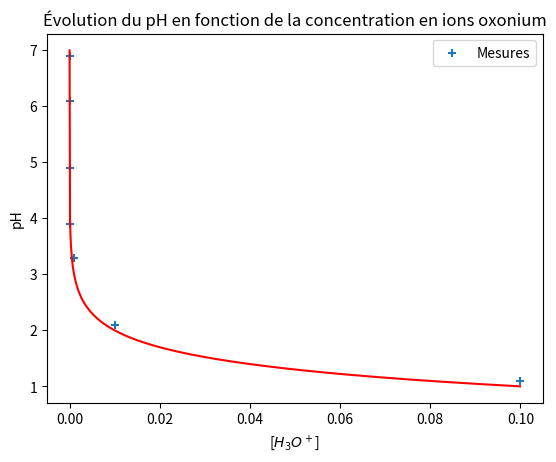

Recreate this plot in Python.
## TP Définition du pH ##

import numpy as np
import matplotlib.pyplot as plt

# Points de mesure
c, pH = [0.1,0.01,0.001,1*10**-4,1*10**-5,1*10**-6,1*10**-7], [1.1,2.1,3.3,3.9,4.9,6.1,6.9] # A remplir avec les valeurs des mesures

# Tracé du graphique en nuage de points
plt.xlabel('[$H_3O^+$]') # A remplir
plt.ylabel('pH') # A remplir
plt.title('Évolution du pH en fonction de la concentration en ions oxonium') # A remplir
plt.scatter(x=c, y=pH, marker='+', label='Mesures')
plt.legend()

# Calcul du modèle
cth = np.arange(1e-7, 0.1, 0.0001)
pHth = -np.log10(cth)

# Tracé de la courbe modèle
plt.plot(cth, pHth, color='red', label='Modélisation')

plt.show()

#------------------------------------------------------------------------
